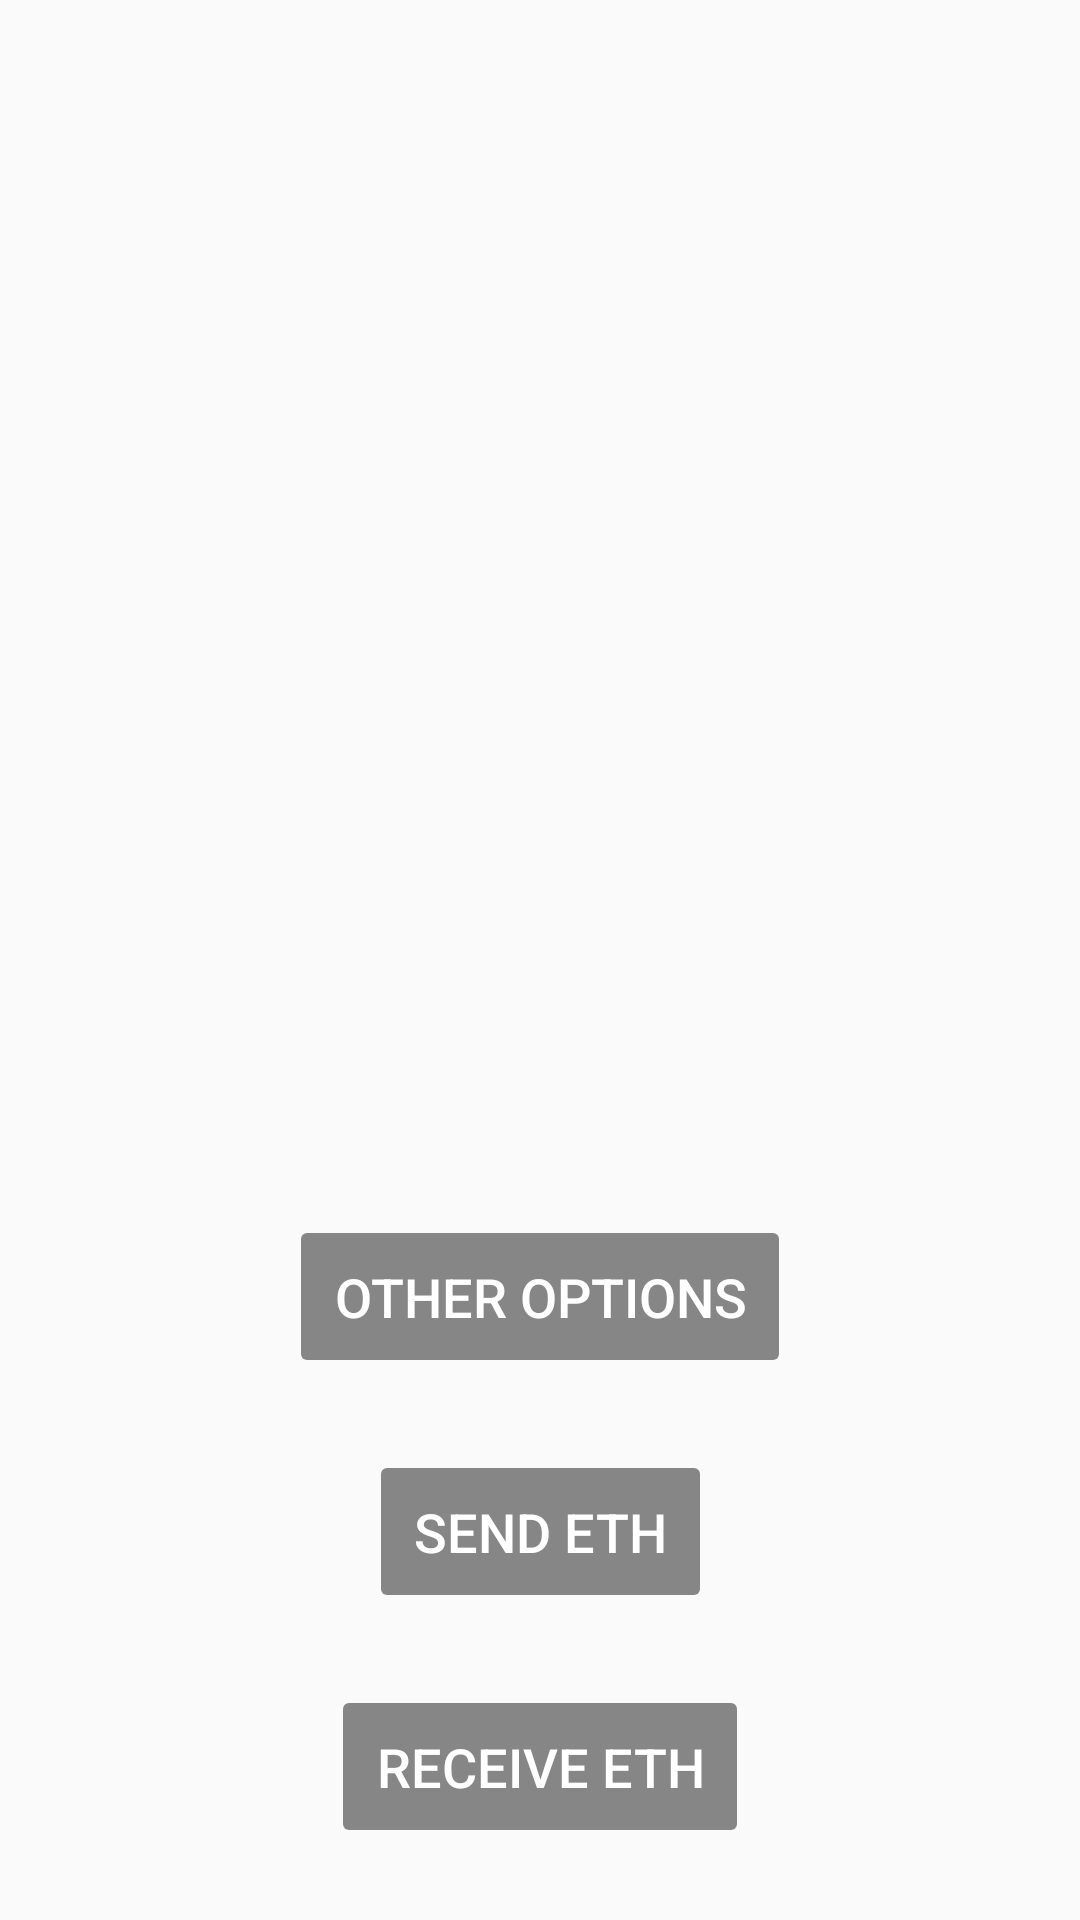

The Android layout XML behind this screen, and the referenced resources:
<!-- AndroidManifest.xml: application theme AppTheme -->
<!-- res/layout/fragment_home.xml -->
<?xml version="1.0" encoding="utf-8"?>
<androidx.constraintlayout.widget.ConstraintLayout xmlns:android="http://schemas.android.com/apk/res/android"
    xmlns:app="http://schemas.android.com/apk/res-auto"
    xmlns:tools="http://schemas.android.com/tools"
    android:id="@+id/home_layout"
    android:layout_width="match_parent"
    android:layout_height="match_parent"
    tools:context=".MainActivity">

    <TextView
        style="@style/text_header"
        android:id="@+id/home_header"
        android:text=""
        app:layout_constraintBottom_toBottomOf="parent"
        app:layout_constraintHorizontal_bias="0.494"
        app:layout_constraintLeft_toLeftOf="parent"
        app:layout_constraintRight_toRightOf="parent"
        app:layout_constraintTop_toTopOf="parent"
        app:layout_constraintVertical_bias="0.258" />



    <Button
        android:id="@+id/btn_home_other"
        style="@style/btn_default_disabled"
        android:onClick="restoreWallet"
        android:text="@string/home_other"
        app:layout_constraintBottom_toTopOf="@+id/btn_home_send"
        app:layout_constraintLeft_toLeftOf="parent"
        app:layout_constraintRight_toRightOf="parent"
        />

    <Button
        android:id="@+id/btn_home_send"
        style="@style/btn_default_disabled"
        android:onClick="restoreWallet"
        android:text="@string/home_send"
        app:layout_constraintBottom_toTopOf="@+id/btn_home_receive"
        app:layout_constraintLeft_toLeftOf="parent"
        app:layout_constraintRight_toRightOf="parent"
        />

    <Button
        android:id="@+id/btn_home_receive"
        style="@style/btn_default_disabled"
        android:onClick="createWallet"
        android:text="@string/home_receive"
        app:layout_constraintBottom_toBottomOf="parent"
        app:layout_constraintLeft_toLeftOf="parent"
        app:layout_constraintRight_toRightOf="parent"
        />

</androidx.constraintlayout.widget.ConstraintLayout>
<!-- resources referenced by this layout -->
<resources>
  <string name="home_other">Other options</string>
  <string name="home_receive">Receive Eth</string>
  <string name="home_send">Send Eth</string>
  <style name="btn_default_disabled" parent="btn_default">
          <item name="android:enabled">false</item>
      </style>
  <style name="text_header">
          <item name="android:layout_width">match_parent</item>
          <item name="android:layout_height">wrap_content</item>
          <item name="android:gravity">center</item>
          <item name="android:textAlignment">center</item>
          <item name="android:padding">20dp</item>
          <item name="android:textSize">26sp</item>
          <item name="android:textColor">@color/textPrimary</item>
      </style>
  <style name="AppTheme" parent="Theme.AppCompat.Light.DarkActionBar">
          <item name="colorPrimary">@color/colorPrimary</item>
          <item name="colorPrimaryDark">@color/colorPrimaryDark</item>
          <item name="colorAccent">@color/colorAccent</item>
          <item name="android:textColor">@color/textPrimary</item>
      </style>
  <style name="btn_default">
          <item name="android:backgroundTint">@color/btn_state</item>
          <item name="android:layout_width">wrap_content</item>
          <item name="android:layout_height">wrap_content</item>
          <item name="android:padding">15dp</item>
          <item name="android:textSize">18sp</item>
          <item name="android:layout_marginBottom">24dp</item>
          <item name="android:textColor">@color/textWhite</item>
          <item name="android:layout_gravity">center</item>
      </style>
  <color name="textPrimary">#000</color>
  <color name="colorPrimary">#00e5ff</color>
  <color name="colorPrimaryDark">#00b2cc</color>
  <color name="colorAccent">#FF0066</color>
  <color name="textWhite">#fff</color>
</resources>
